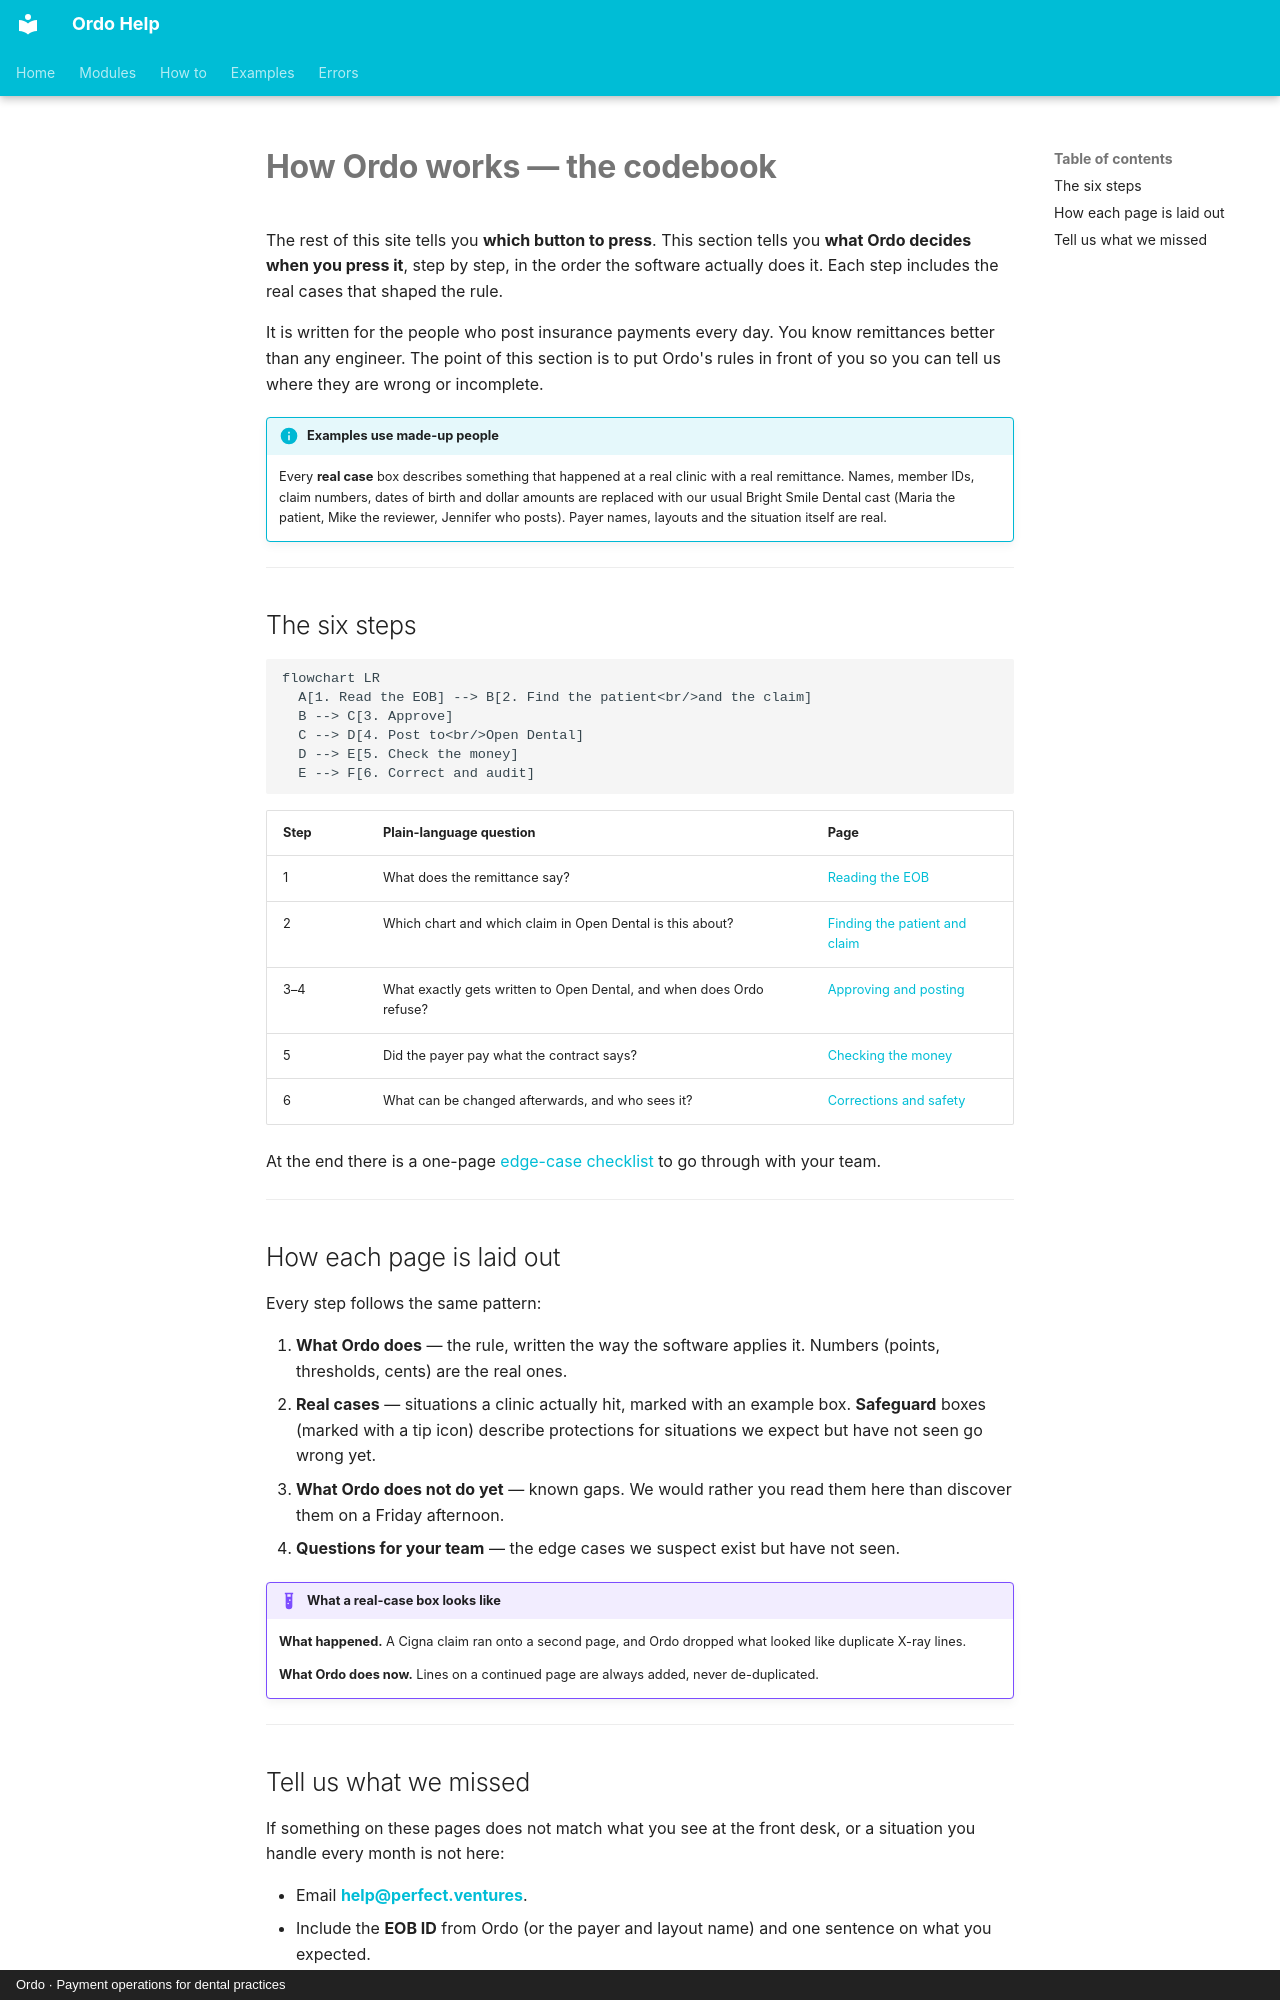

repository: tools772/ordo-documentation · page: code-book/index.html · generator: mkdocs · copyright: Ordo · Payment operations for dental practices

---
search:
  exclude: true
---

# How Ordo works — the codebook

The rest of this site tells you **which button to press**. This section tells you **what Ordo decides when you press it**, step by step, in the order the software actually does it. Each step includes the real cases that shaped the rule.

It is written for the people who post insurance payments every day. You know remittances better than any engineer. The point of this section is to put Ordo's rules in front of you so you can tell us where they are wrong or incomplete.

!!! info "Examples use made-up people"
    Every **real case** box describes something that happened at a real clinic with a real remittance. Names, member IDs, claim numbers, dates of birth and dollar amounts are replaced with our usual Bright Smile Dental cast (Maria the patient, Mike the reviewer, Jennifer who posts). Payer names, layouts and the situation itself are real.

---

## The six steps

```mermaid
flowchart LR
  A[1. Read the EOB] --> B[2. Find the patient<br/>and the claim]
  B --> C[3. Approve]
  C --> D[4. Post to<br/>Open Dental]
  D --> E[5. Check the money]
  E --> F[6. Correct and audit]
```

| Step | Plain-language question | Page |
| --- | --- | --- |
| 1 | What does the remittance say? | [Reading the EOB](reading-the-eob.md) |
| 2 | Which chart and which claim in Open Dental is this about? | [Finding the patient and claim](finding-the-patient-and-claim.md) |
| 3–4 | What exactly gets written to Open Dental, and when does Ordo refuse? | [Approving and posting](approving-and-posting.md) |
| 5 | Did the payer pay what the contract says? | [Checking the money](checking-the-money.md) |
| 6 | What can be changed afterwards, and who sees it? | [Corrections and safety](corrections-and-safety.md) |

At the end there is a one-page [edge-case checklist](edge-case-checklist.md) to go through with your team.

---

## How each page is laid out

Every step follows the same pattern:

1. **What Ordo does** — the rule, written the way the software applies it. Numbers (points, thresholds, cents) are the real ones.
2. **Real cases** — situations a clinic actually hit, marked with an example box. **Safeguard** boxes (marked with a tip icon) describe protections for situations we expect but have not seen go wrong yet.
3. **What Ordo does not do yet** — known gaps. We would rather you read them here than discover them on a Friday afternoon.
4. **Questions for your team** — the edge cases we suspect exist but have not seen.

!!! example "What a real-case box looks like"
    **What happened.** A Cigna claim ran onto a second page, and Ordo dropped what looked like duplicate X-ray lines.

    **What Ordo does now.** Lines on a continued page are always added, never de-duplicated.

---
